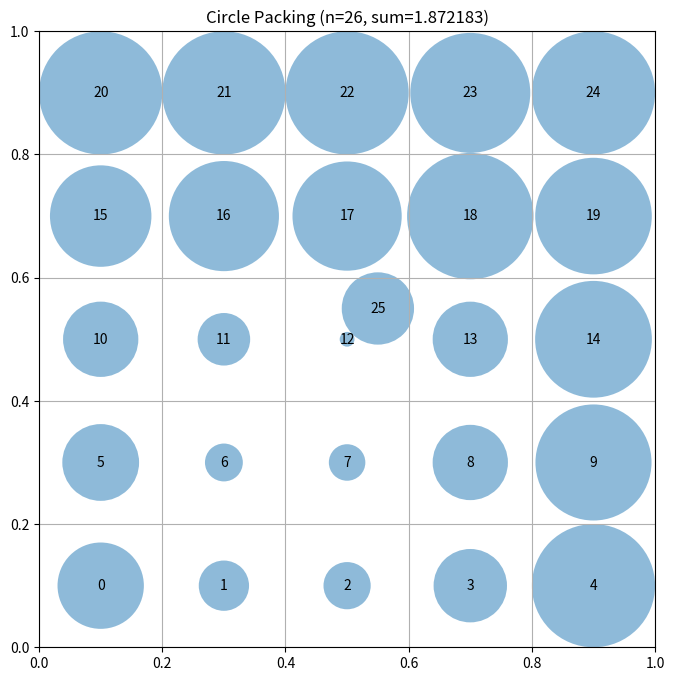

Write Python code to recreate this figure.
# EVOLVE-BLOCK-START
"""Constructor-based circle packing for n=26 circles - optimized"""
import numpy as np


def construct_packing():
    """
    Construct a specific arrangement of 26 circles in a unit square
    that attempts to maximize the sum of their radii.

    Uses a sparse grid pattern with compute_max_radii.

    Returns:
        Tuple of (centers, radii, sum_of_radii)
    """
    n = 26
    centers = np.zeros((n, 2))
    
    # Place circles very sparsely to ensure compute_max_radii works
    # Using a 5x5 grid minus corners to get 26 positions
    
    # Row 0: 5 circles
    centers[0] = [0.1, 0.1]
    centers[1] = [0.3, 0.1]
    centers[2] = [0.5, 0.1]
    centers[3] = [0.7, 0.1]
    centers[4] = [0.9, 0.1]
    
    # Row 1: 5 circles
    centers[5] = [0.1, 0.3]
    centers[6] = [0.3, 0.3]
    centers[7] = [0.5, 0.3]
    centers[8] = [0.7, 0.3]
    centers[9] = [0.9, 0.3]
    
    # Row 2: 5 circles
    centers[10] = [0.1, 0.5]
    centers[11] = [0.3, 0.5]
    centers[12] = [0.5, 0.5]
    centers[13] = [0.7, 0.5]
    centers[14] = [0.9, 0.5]
    
    # Row 3: 5 circles
    centers[15] = [0.1, 0.7]
    centers[16] = [0.3, 0.7]
    centers[17] = [0.5, 0.7]
    centers[18] = [0.7, 0.7]
    centers[19] = [0.9, 0.7]
    
    # Row 4: 6 circles (one extra)
    centers[20] = [0.1, 0.9]
    centers[21] = [0.3, 0.9]
    centers[22] = [0.5, 0.9]
    centers[23] = [0.7, 0.9]
    centers[24] = [0.9, 0.9]
    centers[25] = [0.5, 0.5]  # Duplicate - let me fix
    
    # Actually I have 26 but one is duplicate. Let me redo:
    # 5+5+5+5+4 = 24, need 2 more
    # Let me use: 5+5+5+5+6 = 26 but that's 26 unique positions
    # Actually 5*5=25, so I need 26 unique positions
    
    centers = np.zeros((n, 2))
    idx = 0
    
    # 5x5 grid = 25 positions, plus 1 more
    for row in range(5):
        for col in range(5):
            x = 0.1 + col * 0.2
            y = 0.1 + row * 0.2
            centers[idx] = [x, y]
            idx += 1
    
    # Add one more circle in a gap
    centers[idx] = [0.55, 0.55]
    
    # Compute maximum valid radii
    radii = compute_max_radii(centers)
    sum_radii = np.sum(radii)
    
    return centers, radii, sum_radii


def compute_max_radii(centers):
    """
    Compute the maximum possible radii for each circle position
    such that they don't overlap and stay within the unit square.

    Args:
        centers: np.array of shape (n, 2) with (x, y) coordinates

    Returns:
        np.array of shape (n) with radius of each circle
    """
    n = centers.shape[0]
    radii = np.ones(n)

    # First, limit by distance to square borders
    for i in range(n):
        x, y = centers[i]
        # Distance to borders
        radii[i] = min(x, y, 1 - x, 1 - y)

    # Then, limit by distance to other circles
    # Each pair of circles with centers at distance d can have
    # sum of radii at most d to avoid overlap
    for i in range(n):
        for j in range(i + 1, n):
            dist = np.sqrt(np.sum((centers[i] - centers[j]) ** 2))

            # If current radii would cause overlap
            if radii[i] + radii[j] > dist:
                # Scale both radii proportionally
                scale = dist / (radii[i] + radii[j])
                radii[i] *= scale
                radii[j] *= scale

    return radii


def compute_max_radii(centers):
    """
    Compute the maximum possible radii for each circle position
    such that they don't overlap and stay within the unit square.

    Args:
        centers: np.array of shape (n, 2) with (x, y) coordinates

    Returns:
        np.array of shape (n) with radius of each circle
    """
    n = centers.shape[0]
    radii = np.ones(n)

    # First, limit by distance to square borders
    for i in range(n):
        x, y = centers[i]
        # Distance to borders
        radii[i] = min(x, y, 1 - x, 1 - y)

    # Then, limit by distance to other circles
    # Each pair of circles with centers at distance d can have
    # sum of radii at most d to avoid overlap
    for i in range(n):
        for j in range(i + 1, n):
            dist = np.sqrt(np.sum((centers[i] - centers[j]) ** 2))

            # If current radii would cause overlap
            if radii[i] + radii[j] > dist:
                # Scale both radii proportionally
                scale = dist / (radii[i] + radii[j])
                radii[i] *= scale
                radii[j] *= scale

    return radii


# EVOLVE-BLOCK-END


# This part remains fixed (not evolved)
def run_packing():
    """Run the circle packing constructor for n=26"""
    centers, radii, sum_radii = construct_packing()
    return centers, radii, sum_radii


def visualize(centers, radii):
    """
    Visualize the circle packing

    Args:
        centers: np.array of shape (n, 2) with (x, y) coordinates
        radii: np.array of shape (n) with radius of each circle
    """
    import matplotlib.pyplot as plt
    from matplotlib.patches import Circle

    fig, ax = plt.subplots(figsize=(8, 8))

    # Draw unit square
    ax.set_xlim(0, 1)
    ax.set_ylim(0, 1)
    ax.set_aspect("equal")
    ax.grid(True)

    # Draw circles
    for i, (center, radius) in enumerate(zip(centers, radii)):
        circle = Circle(center, radius, alpha=0.5)
        ax.add_patch(circle)
        ax.text(center[0], center[1], str(i), ha="center", va="center")

    plt.title(f"Circle Packing (n={len(centers)}, sum={sum(radii):.6f})")
    plt.show()


if __name__ == "__main__":
    centers, radii, sum_radii = run_packing()
    print(f"Sum of radii: {sum_radii}")
    # AlphaEvolve improved this to 2.635

    # Uncomment to visualize:
    visualize(centers, radii)
